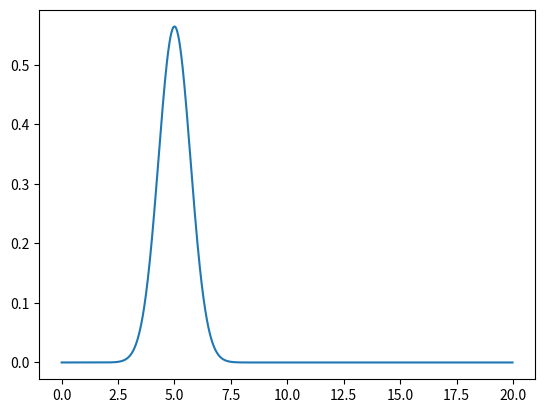

Write Python code to recreate this figure.
import numpy as np
import matplotlib.pyplot as plt
from matplotlib.animation import FuncAnimation
import time

# Reduced Planck constant (J.s)
hbar = 1.054571817e-34
# Electron mass (kg)
m_e = 9.1093837139e-31
# Parameters
x = np.linspace(0, 20, 1000, endpoint=False)
x00 = 5.0
k0 = 5.0
sigma = 1.0
C = (hbar / (2 * m_e)) * 1000

# Start the timer
start_time = time.perf_counter()

# Calculate the initial time
t = time.perf_counter() - start_time

# Calculate the initial position
x0 = x00 + (0.579) * t


# Wave function
psi = np.exp(-((x - x0) ** 2) / (2 * sigma ** 2)) * np.exp(1j * k0 * x)

# Calculate the delta x
dx = x[1] - x[0]

# Calculate total area under probability density
total_area = np.sum(np.abs(psi)**2) * dx

# Parameter A
a = 1/np.sqrt(total_area)

# Normalize Psi
psi_norm = psi * a

# Calculate wave numbers
k = 2 * np.pi * np.fft.fftfreq(len(x), d=dx)

# Fourier transform of the initial wave function
psi_k_initial = np.fft.fft(psi_norm)

# Calculate probability density
proablity = np.abs(psi_norm)**2

# Create the initial plot
line, = plt.plot(x, proablity)


# Update the wave packet with time
def update(frame):

    # Calculate simulation time in femtoseconds
    t = min(time.perf_counter() - start_time, 15.0)

    # Time evolution from Schrodinger equation
    psi_k_t = psi_k_initial * np.exp(-1j * C * k**2 * t)

    # Convert back to position space
    psi_t = np.fft.ifft(psi_k_t)

    # Calculate probability density
    proablity = np.abs(psi_t)**2

    # Update the plot
    line.set_ydata(proablity)



# Animate the probability density
animation = FuncAnimation(
    plt.gcf(), update, interval=20
)

# Show the animation
plt.show()
